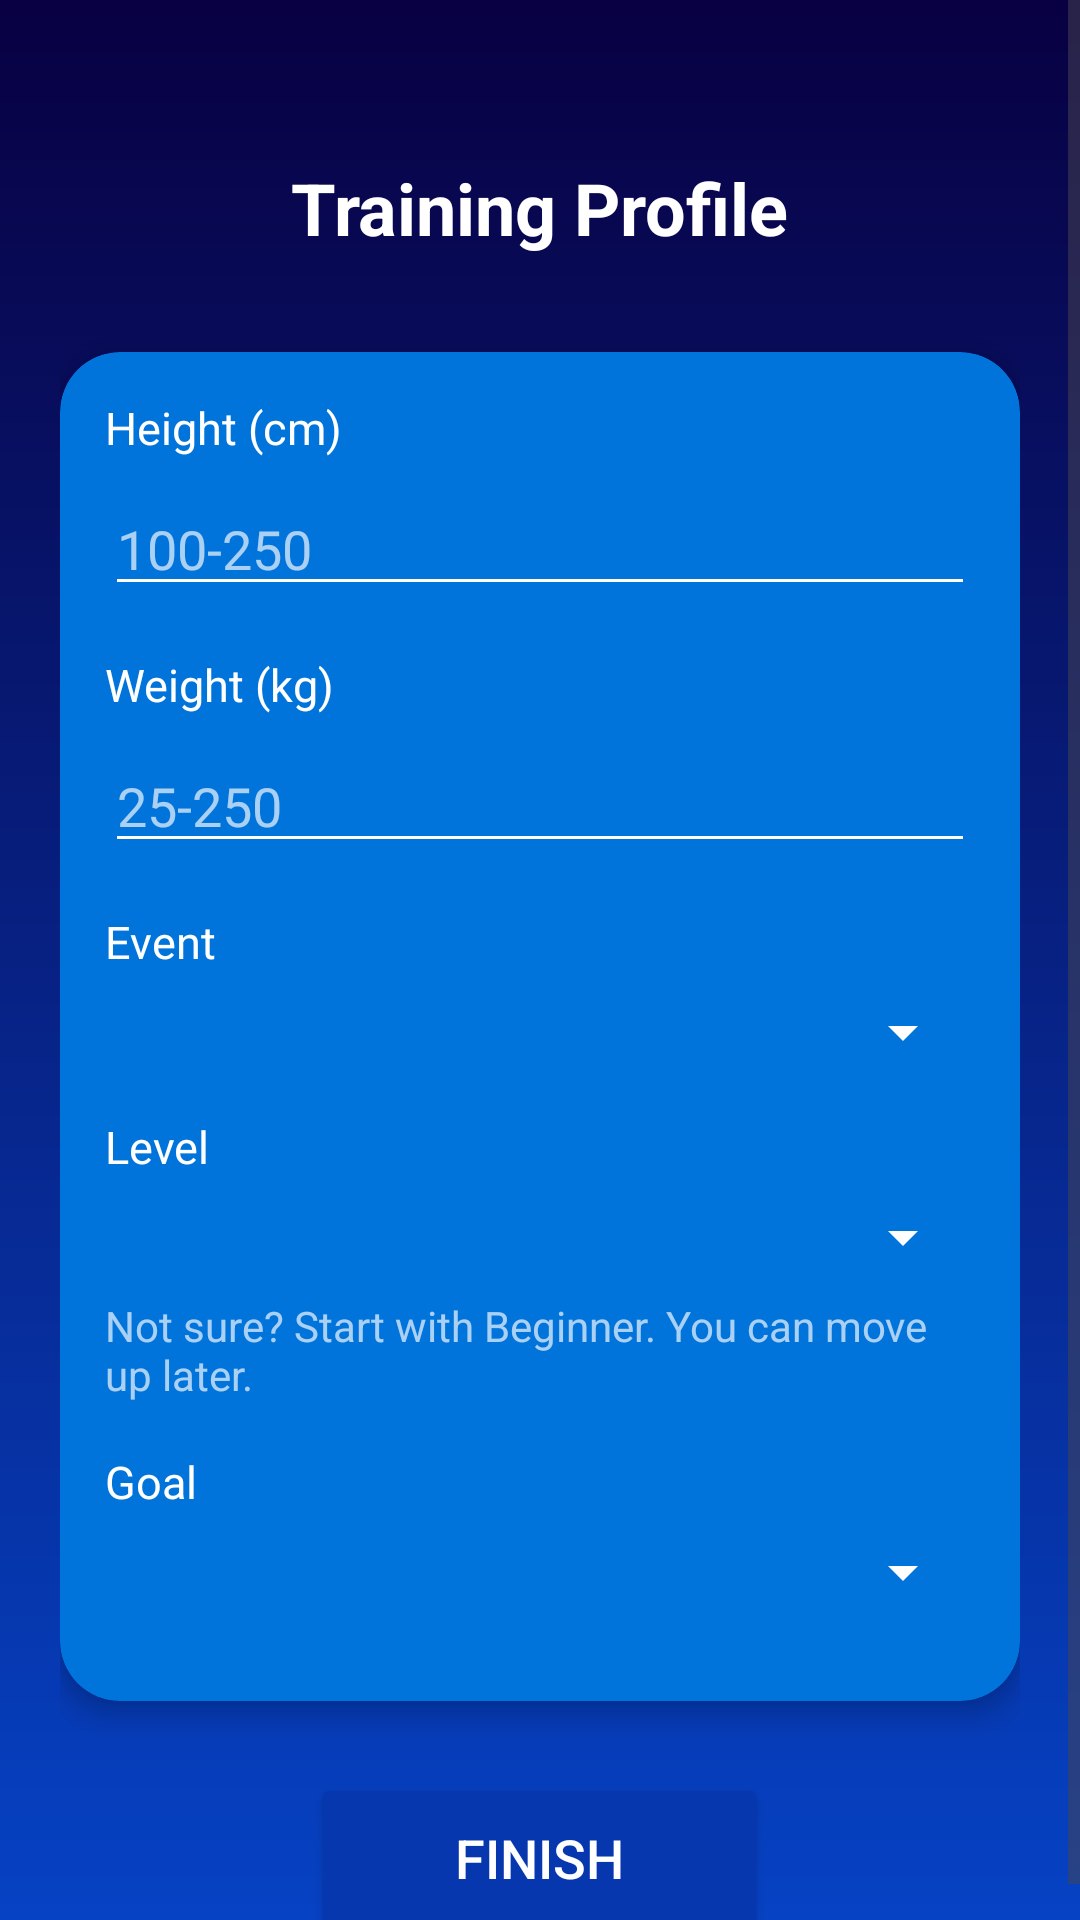

The Android layout XML behind this screen, and the referenced resources:
<!-- AndroidManifest.xml: application theme Theme.RUNOVA -->
<!-- res/layout/activity_questionnaire.xml -->
<?xml version="1.0" encoding="utf-8"?>
<androidx.constraintlayout.widget.ConstraintLayout xmlns:android="http://schemas.android.com/apk/res/android"
    xmlns:app="http://schemas.android.com/apk/res-auto"
    android:layout_width="match_parent"
    android:layout_height="match_parent"
    android:background="@drawable/background">

    <ScrollView
        android:id="@+id/screenScroll"
        android:layout_width="match_parent"
        android:layout_height="match_parent"
        android:fillViewport="true">

        <LinearLayout
            android:layout_width="match_parent"
            android:layout_height="wrap_content"
            android:orientation="vertical"
            android:paddingHorizontal="20dp"
            android:paddingVertical="5dp"
            android:gravity="center">

            <TextView
                android:layout_width="wrap_content"
                android:layout_height="wrap_content"
                android:text="Training Profile"
                android:textColor="@color/white"
                android:textSize="24sp"
                android:textStyle="bold"
                android:layout_marginTop="@dimen/space_8"
                android:layout_marginBottom="@dimen/space_7" />

            <androidx.cardview.widget.CardView
                android:layout_width="match_parent"
                android:layout_height="wrap_content"
                android:layout_marginBottom="@dimen/space_6"
                app:cardBackgroundColor="@color/card_bg"
                app:cardCornerRadius="@dimen/card_radius"
                app:cardElevation="@dimen/card_elevation">

                <LinearLayout
                    android:layout_width="match_parent"
                    android:layout_height="wrap_content"
                    android:orientation="vertical"
                    android:padding="@dimen/card_padding">

                    <TextView
                        android:layout_width="wrap_content"
                        android:layout_height="wrap_content"
                        android:text="Height (cm)"
                        android:textColor="@color/white"
                        android:textSize="15sp"
                        android:layout_marginBottom="@dimen/space_2" />

                    <EditText
                        android:id="@+id/etHeight"
                        android:layout_width="match_parent"
                        android:layout_height="wrap_content"
                        android:backgroundTint="@color/white"
                        android:textColor="@color/white"
                        android:textColorHint="#AAFFFFFF"
                        android:hint="100-250"
                        android:inputType="numberDecimal"
                        android:layout_marginBottom="@dimen/space_4" />

                    <TextView
                        android:layout_width="wrap_content"
                        android:layout_height="wrap_content"
                        android:text="Weight (kg)"
                        android:textColor="@color/white"
                        android:textSize="15sp"
                        android:layout_marginBottom="@dimen/space_2" />

                    <EditText
                        android:id="@+id/etWeight"
                        android:layout_width="match_parent"
                        android:layout_height="wrap_content"
                        android:backgroundTint="@color/white"
                        android:textColor="@color/white"
                        android:textColorHint="#AAFFFFFF"
                        android:hint="25-250"
                        android:inputType="numberDecimal"
                        android:layout_marginBottom="@dimen/space_4" />

                    <TextView
                        android:layout_width="wrap_content"
                        android:layout_height="wrap_content"
                        android:text="Event"
                        android:textColor="@color/white"
                        android:textSize="15sp"
                        android:layout_marginBottom="@dimen/space_2" />

                    <Spinner
                        android:id="@+id/spinnerEvent"
                        android:layout_width="match_parent"
                        android:layout_height="wrap_content"
                        android:backgroundTint="@color/white"
                        android:layout_marginBottom="@dimen/space_4" />

                    <TextView
                        android:layout_width="wrap_content"
                        android:layout_height="wrap_content"
                        android:text="Level"
                        android:textColor="@color/white"
                        android:textSize="15sp"
                        android:layout_marginBottom="@dimen/space_2" />

                    <Spinner
                        android:id="@+id/spinnerLevel"
                        android:layout_width="match_parent"
                        android:layout_height="wrap_content"
                        android:backgroundTint="@color/white"
                        android:layout_marginBottom="@dimen/space_2" />

                    <TextView
                        android:layout_width="wrap_content"
                        android:layout_height="wrap_content"
                        android:text="Not sure? Start with Beginner. You can move up later."
                        android:textColor="#AAFFFFFF"
                        android:textSize="14sp"
                        android:layout_marginBottom="@dimen/space_4" />

                    <TextView
                        android:layout_width="wrap_content"
                        android:layout_height="wrap_content"
                        android:text="Goal"
                        android:textColor="@color/white"
                        android:textSize="15sp"
                        android:layout_marginBottom="@dimen/space_2" />

                    <Spinner
                        android:id="@+id/spinnerGoal"
                        android:layout_width="match_parent"
                        android:layout_height="wrap_content"
                        android:backgroundTint="@color/white"
                        android:layout_marginBottom="@dimen/space_4" />

                </LinearLayout>

            </androidx.cardview.widget.CardView>

            <Button
                android:id="@+id/btnFinish"
                android:layout_width="wrap_content"
                android:layout_height="wrap_content"
                android:text="FINISH"
                android:textColor="@color/white"
                android:textSize="18sp"
                android:backgroundTint="@color/button_primary"
                android:paddingHorizontal="@dimen/space_8"
                android:paddingVertical="@dimen/space_4" />

        </LinearLayout>

    </ScrollView>

</androidx.constraintlayout.widget.ConstraintLayout>
<!-- resources referenced by this layout -->
<resources>
  <color name="button_primary">#0637AE</color>
  <color name="card_bg">#FF0174DB</color>
  <color name="white">#FFFFFFFF</color>
  <dimen name="card_elevation">5dp</dimen>
  <dimen name="card_padding">15dp</dimen>
  <dimen name="card_radius">20dp</dimen>
  <dimen name="space_2">8dp</dimen>
  <dimen name="space_4">16dp</dimen>
  <dimen name="space_6">24dp</dimen>
  <dimen name="space_7">32dp</dimen>
  <dimen name="space_8">48dp</dimen>
  <!-- drawable background (drawable) -->
  <?xml version="1.0" encoding="utf-8"?>
  <shape xmlns:android="http://schemas.android.com/apk/res/android"
      android:shape="rectangle">
      <gradient
          android:startColor="#0642C4"
          android:endColor="#080042"
          android:angle="90"
          android:type="linear" />
  </shape>
  <style name="Theme.RUNOVA" parent="Base.Theme.RUNOVA">
          <item name="alertDialogTheme">@style/Theme.RUNOVA.AlertDialog</item>
          
          <item name="selectableItemBackground">@android:color/transparent</item>
          <item name="selectableItemBackgroundBorderless">@android:color/transparent</item>
          <item name="android:selectableItemBackground">@android:color/transparent</item>
          <item name="colorControlHighlight">@android:color/transparent</item>
          <item name="rippleColor">@android:color/transparent</item>
          <item name="android:colorPressedHighlight">@android:color/transparent</item>
          <item name="android:colorActivatedHighlight">@android:color/transparent</item>
          <item name="android:colorFocusedHighlight">@android:color/transparent</item>
          <item name="materialButtonStyle">@style/Theme.RUNOVA.Button</item>
  
          <item name="android:statusBarColor">@android:color/transparent</item>
          <item name="android:windowLightStatusBar">false</item>
  
          
          <item name="android:navigationBarColor">@android:color/transparent</item>
          <item name="android:windowLightNavigationBar">false</item>
          <item name="android:enforceNavigationBarContrast">false</item>
          <item name="android:enforceStatusBarContrast">false</item>
          <item name="android:windowBackground">@drawable/background</item>
  
          
          <item name="android:windowLayoutInDisplayCutoutMode">shortEdges</item>
  
          
          <item name="android:windowAnimationStyle">@style/Animation.RUNOVA.None</item>
      </style>
  <style name="Base.Theme.RUNOVA" parent="Theme.Material3.DayNight.NoActionBar" />
  <style name="Theme.RUNOVA.AlertDialog" parent="ThemeOverlay.Material3.MaterialAlertDialog">
          <item name="colorSurface">@color/card_bg</item>
          <item name="colorOnSurface">@color/white</item>
          <item name="colorPrimary">@color/white</item>
          <item name="android:textColor">@color/white</item>
          <item name="dialogCornerRadius">@dimen/card_radius</item>
      </style>
  <style name="Theme.RUNOVA.Button" parent="Widget.Material3.Button">
          <item name="rippleColor">@android:color/transparent</item>
          <item name="android:stateListAnimator">@null</item>
      </style>
  <style name="Animation.RUNOVA.None" parent="@android:style/Animation.Activity">
          <item name="android:activityOpenEnterAnimation">@null</item>
          <item name="android:activityOpenExitAnimation">@null</item>
          <item name="android:activityCloseEnterAnimation">@null</item>
          <item name="android:activityCloseExitAnimation">@null</item>
      </style>
</resources>
